Run: headless pygame with SDL's dummy video driver; simulated clock (each Clock.tick advances the game by its frame time, no real sleeping); random seed 0; keys injected as events and as key.get_pressed() state; no mouse input.
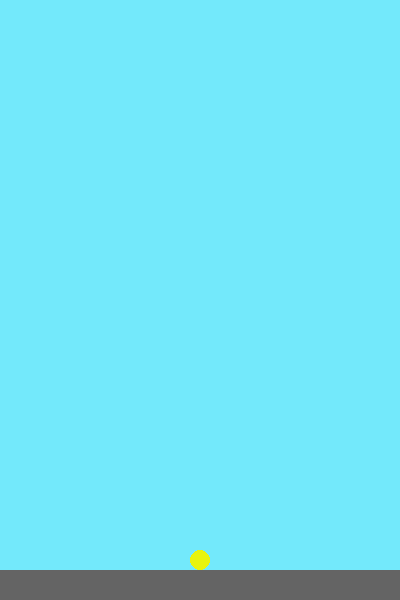
Frame 1 of 4 · flips 1–60 · no input
Frame 2 of 4 · flips 61–180 · tapped SPACE, RETURN · held RIGHT (→), D · screen unchanged from frame 1, image omitted
Frame 3 of 4 · flips 181–300 · held DOWN (↓), S · screen unchanged from frame 2, image omitted
Frame 4 of 4 · flips 301–420 · held LEFT (←), A, UP (↑), W · screen unchanged from frame 3, image omitted

The pygame program that drew these frames:

"""
Flappy Bird clone game
"""

import pygame

################################## Constants ###################################

# screen
SCREEN_SIZE = SCREEN_WIDTH, SCREEN_HEIGHT = 400, 600

# physics
GRAVITY = 3.5
JUMP_VELOCITY = -35
MAX_Y_VELOCITY = 12
FRAME_RATE = 60

# colours
WHITE  = 255, 255, 255
BLACK  = 0, 0, 0
BLUE   = 115, 233, 251
YELLOW = 233, 244, 14
GREY   = 100, 100, 100

# graphics
BIRD_INITIAL_POSITION = bird_x, bird_y= 200, 200
BIRD_RADIUS = 10    # the radius of the circle representing the bird
BIRD_COLOUR = YELLOW
GROUND_HEIGHT = 30
GROUND_LEVEL = SCREEN_HEIGHT - GROUND_HEIGHT # the position of the top of the
                                             # ground

#################################### Setup #####################################

# startup
pygame.init()
pygame.display.set_caption("Flappy Bird")

# set up screen
screen = pygame.display.set_mode(SCREEN_SIZE)

background = pygame.Surface(SCREEN_SIZE).convert()   # background
background.fill(BLUE)
floor = pygame.Surface((SCREEN_WIDTH, GROUND_HEIGHT)).convert()
floor.fill(GREY)
background.blit(floor, (0, GROUND_LEVEL))

foreground = pygame.Surface(SCREEN_SIZE).convert()   # foreground
foreground.set_colorkey(BLACK)

################################## Main Loop ###################################

mainloop = True
bird_y_velocity = GRAVITY
clock = pygame.time.Clock()
while mainloop:
    # handle events
    for event in pygame.event.get():
        if event.type == pygame.QUIT:
            pygame.quit()
            mainloop = False
        elif event.type == pygame.KEYDOWN and event.key == pygame.K_SPACE:
            bird_y_velocity = JUMP_VELOCITY

    # handle physics
    if bird_y >= GROUND_LEVEL - BIRD_RADIUS and bird_y_velocity > 0:
        bird_y_velocity = 0
        bird_y = GROUND_LEVEL - BIRD_RADIUS

    elif bird_y_velocity < MAX_Y_VELOCITY \
     and bird_y < GROUND_LEVEL - BIRD_RADIUS:
        bird_y_velocity += GRAVITY

    bird_y += int(bird_y_velocity)

    # redraw and update screen
    foreground.fill(BLACK)
    pygame.draw.circle(foreground,
                       BIRD_COLOUR,
                       (bird_x, bird_y),
                       BIRD_RADIUS)
    screen.blit(background, (0, 0))
    screen.blit(foreground, (0, 0))
    pygame.display.flip()

    # force frame rate
    clock.tick(FRAME_RATE)
